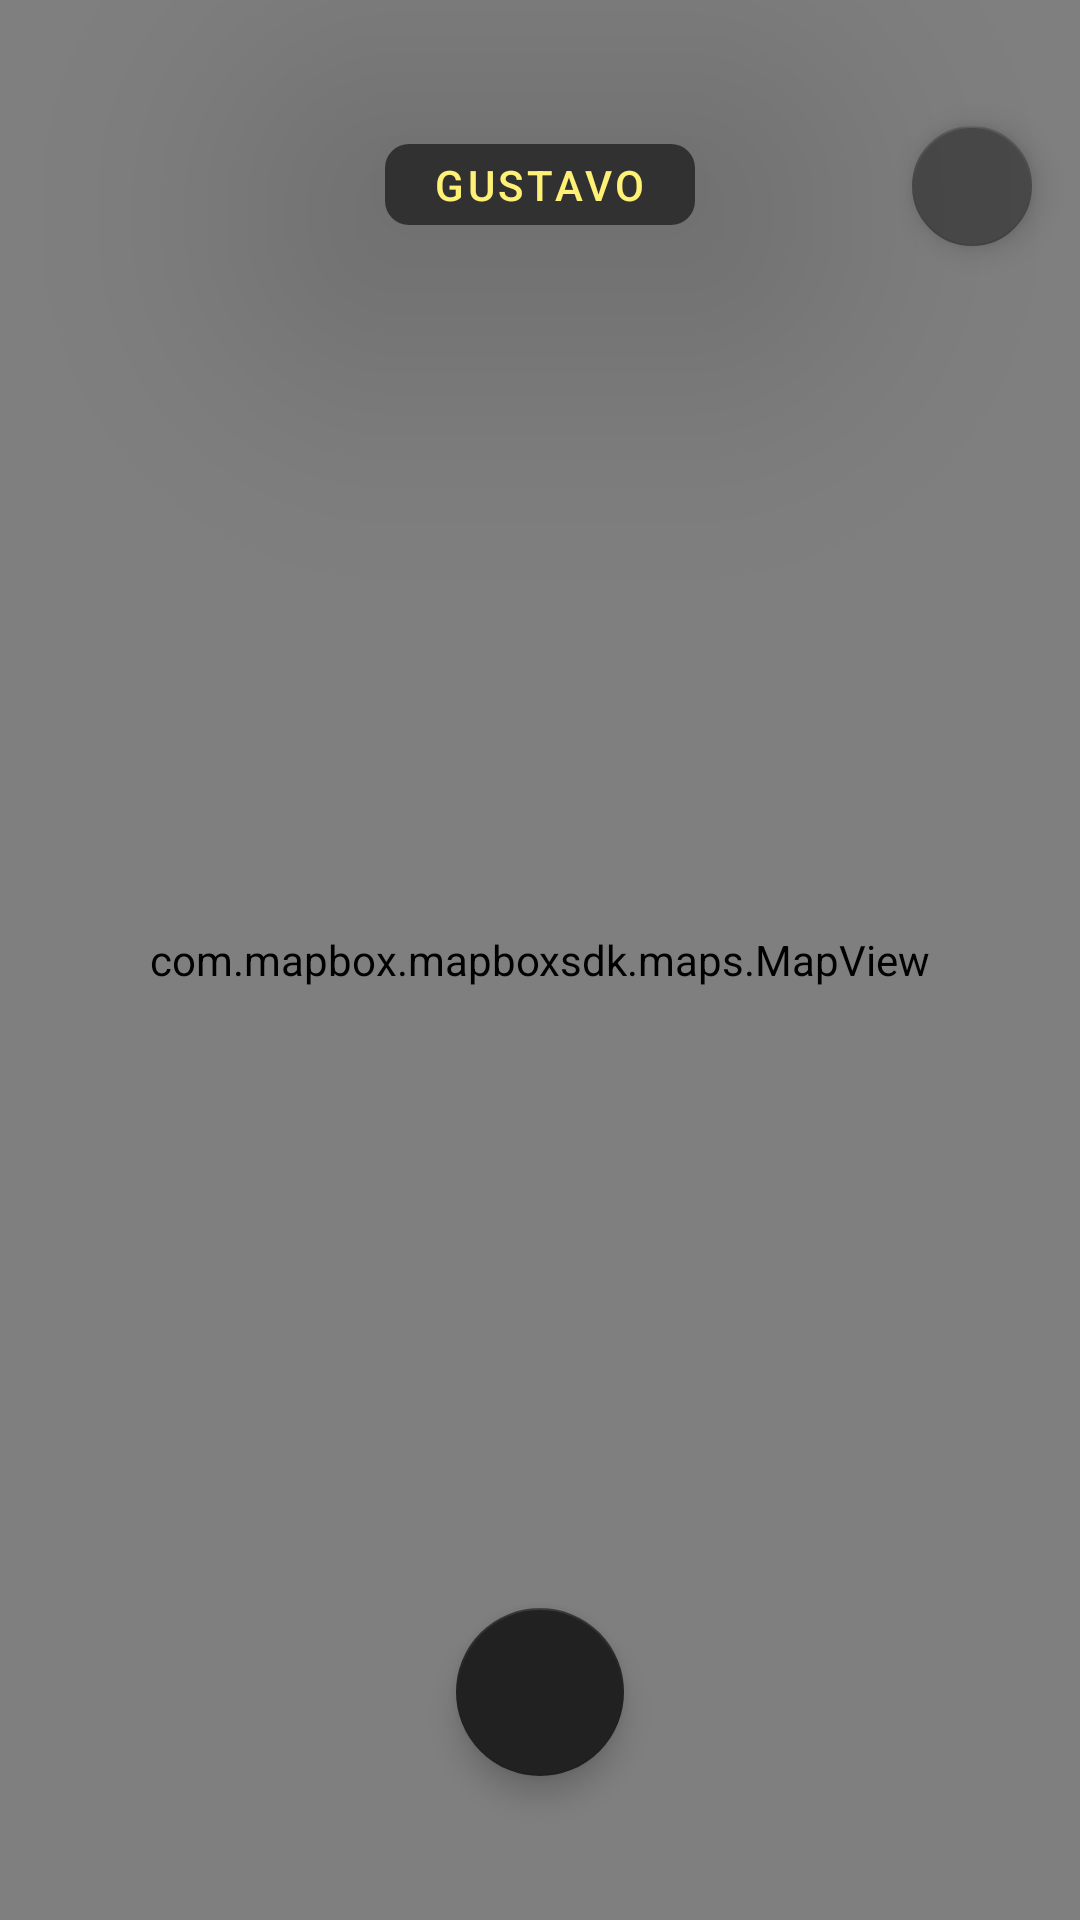

This screen was rendered from an Android layout file. Write that file and the resources it references.
<!-- AndroidManifest.xml: activity theme MapTheme -->
<!-- res/layout/activity_map.xml -->
<?xml version="1.0" encoding="utf-8"?>
<android.support.constraint.ConstraintLayout xmlns:android="http://schemas.android.com/apk/res/android"
    xmlns:app="http://schemas.android.com/apk/res-auto"
    xmlns:mapbox="http://schemas.android.com/apk/res-auto"
    xmlns:tools="http://schemas.android.com/tools"
    android:layout_width="match_parent"
    android:layout_height="match_parent"
    tools:context=".MapActivity">

    <android.support.design.widget.FloatingActionButton
        android:id="@+id/configButton"
        android:layout_width="wrap_content"
        android:layout_height="wrap_content"
        android:layout_marginEnd="16dp"
        android:layout_marginTop="42dp"
        android:clickable="true"
        android:foregroundTint="@color/colorAccent"
        android:tint="@color/colorAccent"
        app:backgroundTint="@color/colorPrimaryLight"
        app:fabSize="mini"
        app:layout_constraintEnd_toEndOf="parent"
        app:layout_constraintTop_toTopOf="parent"
        mapbox:srcCompat="@drawable/ic_settings_black_24dp" />

    <TextView
        android:id="@+id/userNameText"
        android:layout_width="wrap_content"
        android:layout_height="wrap_content"
        android:layout_marginEnd="8dp"
        android:layout_marginStart="8dp"
        android:layout_marginTop="48dp"
        android:background="@drawable/shape_background_user_name"
        android:elevation="@android:dimen/notification_large_icon_height"
        android:paddingBottom="4dp"
        android:paddingEnd="16dp"
        android:paddingStart="16dp"
        android:paddingTop="4dp"
        android:text="GUSTAVO"
        android:textAppearance="@style/TextAppearance.MaterialComponents.Button"
        android:textColor="@color/colorAccent"
        app:layout_constraintEnd_toEndOf="parent"
        app:layout_constraintStart_toStartOf="parent"
        app:layout_constraintTop_toTopOf="parent" />

    <android.support.design.widget.FloatingActionButton
        android:id="@+id/alertButton"
        android:layout_width="wrap_content"
        android:layout_height="wrap_content"
        android:layout_marginBottom="48dp"
        android:layout_marginEnd="8dp"
        android:layout_marginStart="8dp"
        android:clickable="true"
        android:tint="@color/colorAccent"
        app:backgroundTint="@color/colorPrimary"
        app:fabSize="normal"
        app:layout_constraintBottom_toBottomOf="parent"
        app:layout_constraintEnd_toEndOf="parent"
        app:layout_constraintStart_toStartOf="parent"
        app:rippleColor="@color/colorAccentLight"
        app:srcCompat="@drawable/ic_hearing_black_24dp" />

    <com.mapbox.mapboxsdk.maps.MapView
        android:id="@+id/mapView"
        android:layout_width="match_parent"
        android:layout_height="match_parent"
        app:layout_constraintBottom_toBottomOf="parent"
        app:layout_constraintEnd_toEndOf="parent"
        app:layout_constraintStart_toStartOf="parent"
        app:layout_constraintTop_toTopOf="parent"
        mapbox:mapbox_cameraTargetLat="-31.736956"
        mapbox:mapbox_cameraTargetLng="-52.335372"
        mapbox:mapbox_cameraZoom="12"
        mapbox:mapbox_uiCompass="false"
        mapbox:mapbox_styleUrl="mapbox://styles/mapbox/dark-v9">

    </com.mapbox.mapboxsdk.maps.MapView>

</android.support.constraint.ConstraintLayout>
<!-- resources referenced by this layout -->
<resources>
  <color name="colorAccent">#fff176</color>
  <color name="colorAccentLight">#ffffa8</color>
  <color name="colorPrimary">#212121</color>
  <color name="colorPrimaryLight">#484848</color>
  <!-- drawable shape_background_user_name (drawable) -->
  <?xml version="1.0" encoding="utf-8"?>
  <shape xmlns:android="http://schemas.android.com/apk/res/android"
      android:shape="rectangle" >
      <solid android:color="#90000000" />
      <corners android:radius="8dp" />
  
  </shape>
  <style name="MapTheme" parent="Theme.AppCompat.Light.NoActionBar">
          <item name="android:windowTranslucentStatus">true</item>
          <item name="android:windowActionBarOverlay">true</item>
      </style>
</resources>
